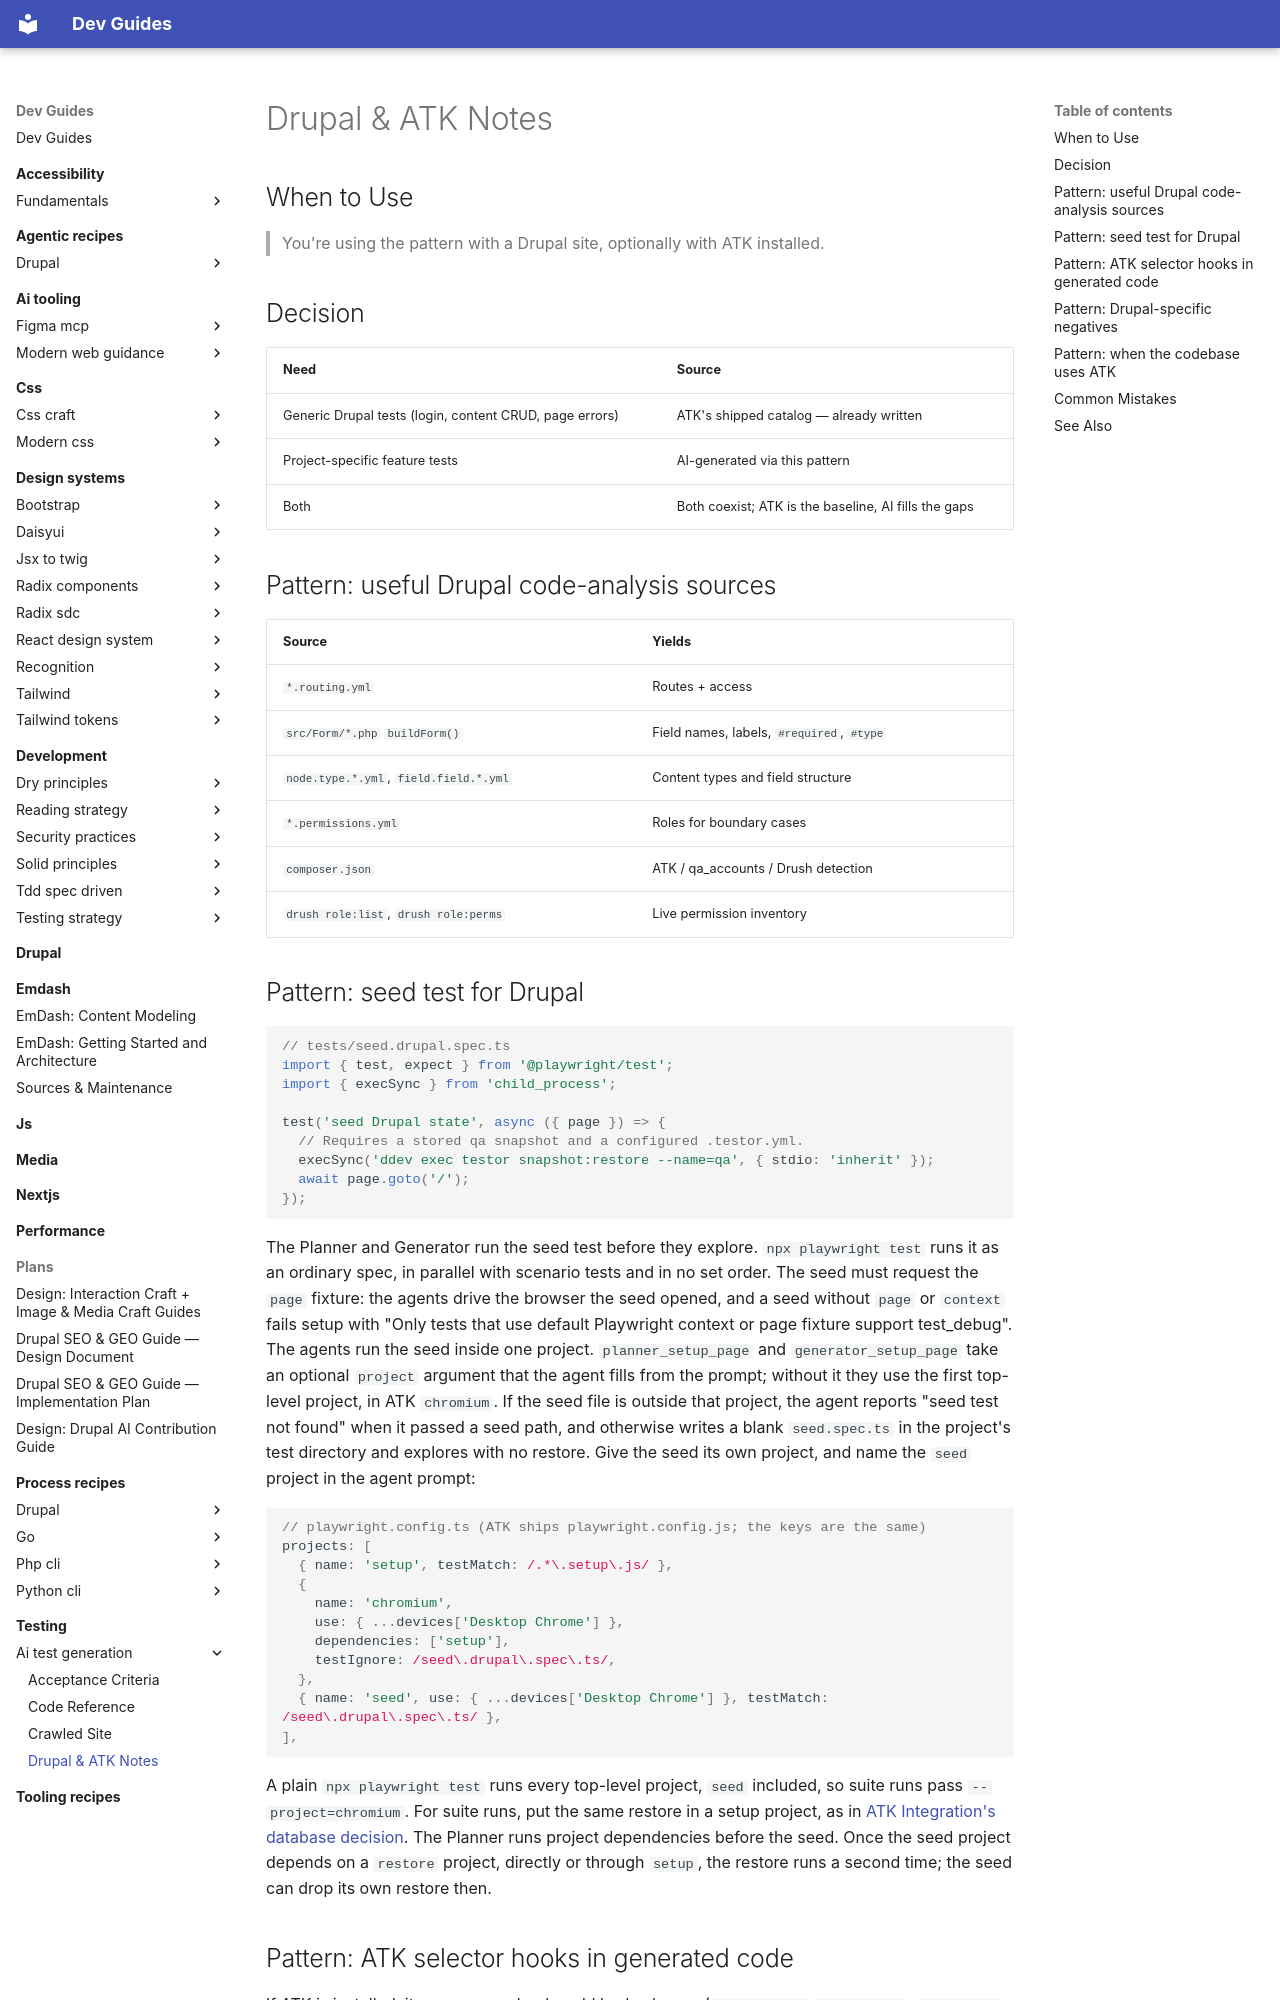

repository: camoa/dev-guides · page: testing/ai-test-generation/ai-testgen-drupal-atk-notes/index.html · generator: mkdocs

---
description: "AI test generation patterns for Drupal sites — seed tests, ATK integration, Drupal-specific negative checks, and how AI generation complements ATK's catalog."
tldr: "For Drupal, point the Planner at *.routing.yml, buildForm(), and *.permissions.yml; seed state via a Testor snapshot restore. If ATK is installed, scope locators from its body classes and data-media-id attribute, not a generic test-id. Always include Drupal-specific negative checks. Don't regenerate ATK's catalog."
---

# Drupal & ATK Notes

## When to Use

> You're using the pattern with a Drupal site, optionally with ATK installed.

## Decision

| Need | Source |
|---|---|
| Generic Drupal tests (login, content CRUD, page errors) | ATK's shipped catalog — already written |
| Project-specific feature tests | AI-generated via this pattern |
| Both | Both coexist; ATK is the baseline, AI fills the gaps |

## Pattern: useful Drupal code-analysis sources

| Source | Yields |
|---|---|
| `*.routing.yml` | Routes + access |
| `src/Form/*.php` `buildForm()` | Field names, labels, `#required`, `#type` |
| `node.type.*.yml`, `field.field.*.yml` | Content types and field structure |
| `*.permissions.yml` | Roles for boundary cases |
| `composer.json` | ATK / qa_accounts / Drush detection |
| `drush role:list`, `drush role:perms` | Live permission inventory |
